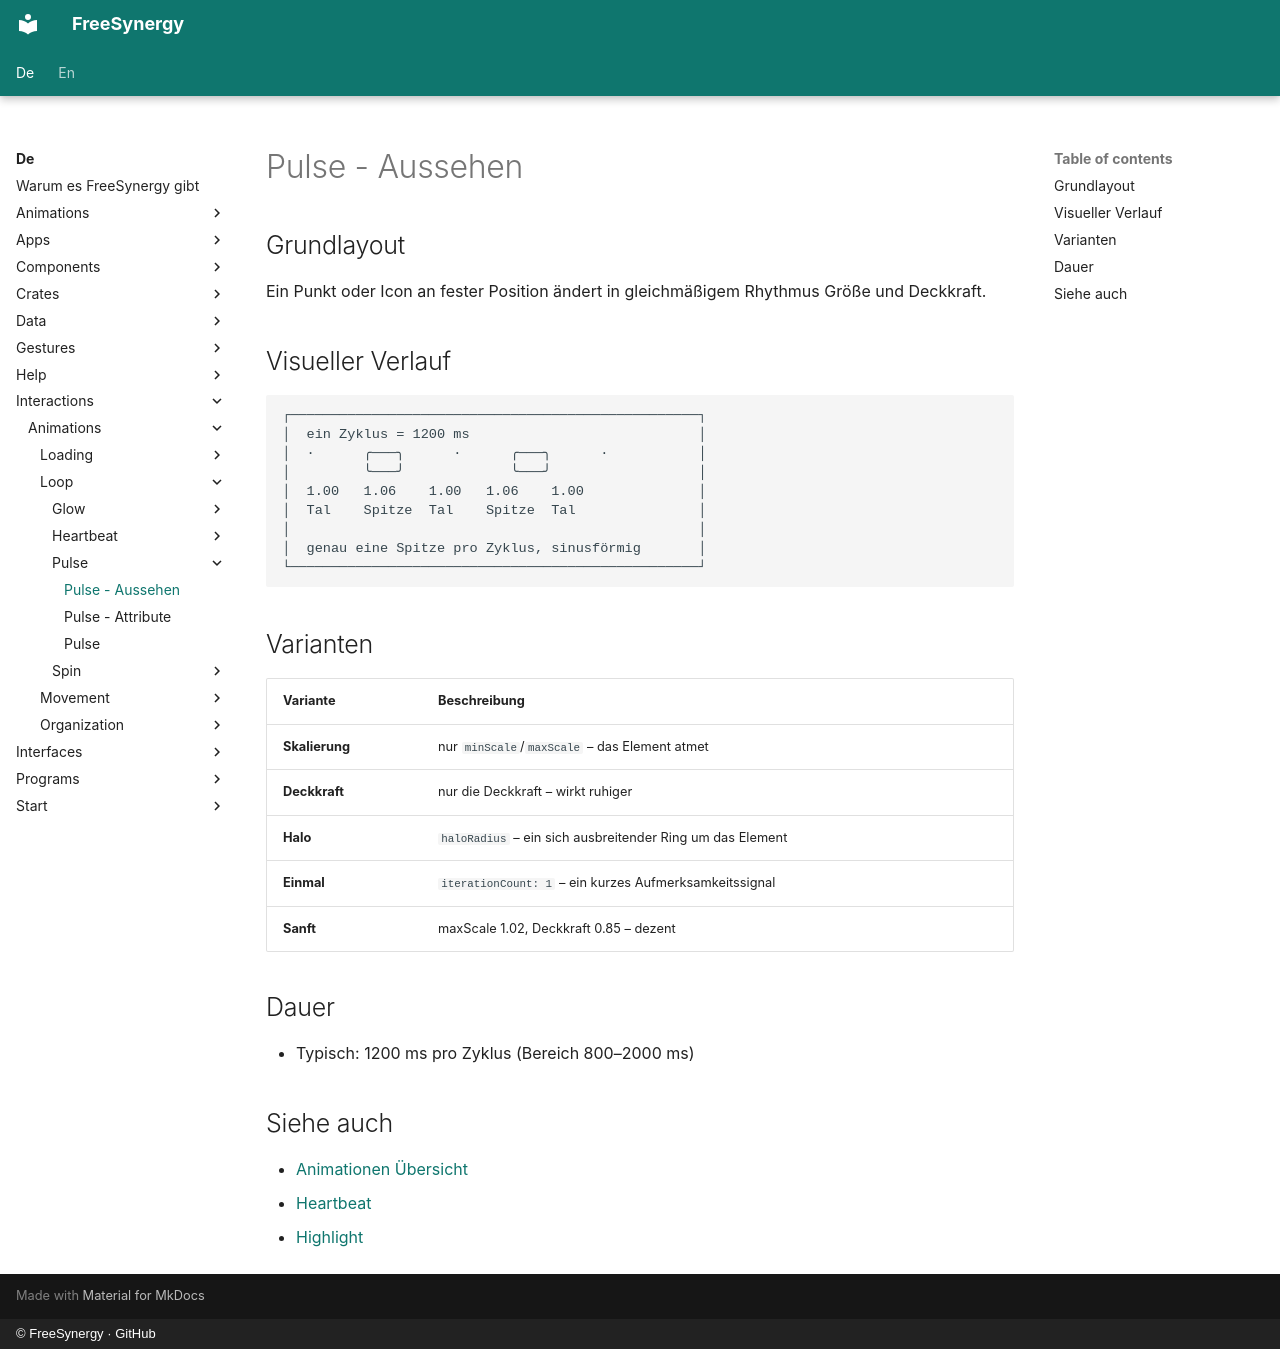

repository: FreeSynergy/fs-documentation · page: de/interactions/animations/loop/pulse/appearance/index.html · generator: mkdocs · copyright: © FreeSynergy · GitHub

# Pulse - Aussehen

## Grundlayout

Ein Punkt oder Icon an fester Position ändert in gleichmäßigem Rhythmus Größe und Deckkraft.

## Visueller Verlauf

```
┌──────────────────────────────────────────────────┐
│  ein Zyklus = 1200 ms                            │
│  ·      ╭───╮      ·      ╭───╮      ·           │
│         ╰───╯             ╰───╯                  │
│  1.00   1.06    1.00   1.06    1.00              │
│  Tal    Spitze  Tal    Spitze  Tal               │
│                                                  │
│  genau eine Spitze pro Zyklus, sinusförmig       │
└──────────────────────────────────────────────────┘
```

## Varianten

| Variante | Beschreibung |
|----------|--------------|
| **Skalierung** | nur `minScale`/`maxScale` – das Element atmet |
| **Deckkraft** | nur die Deckkraft – wirkt ruhiger |
| **Halo** | `haloRadius` – ein sich ausbreitender Ring um das Element |
| **Einmal** | `iterationCount: 1` – ein kurzes Aufmerksamkeitssignal |
| **Sanft** | maxScale 1.02, Deckkraft 0.85 – dezent |

## Dauer

- Typisch: 1200 ms pro Zyklus (Bereich 800–2000 ms)

## Siehe auch

- [Animationen Übersicht](../../index.md)
- [Heartbeat](../heartbeat/description.md)
- [Highlight](../../feedback/highlight/description.md)
